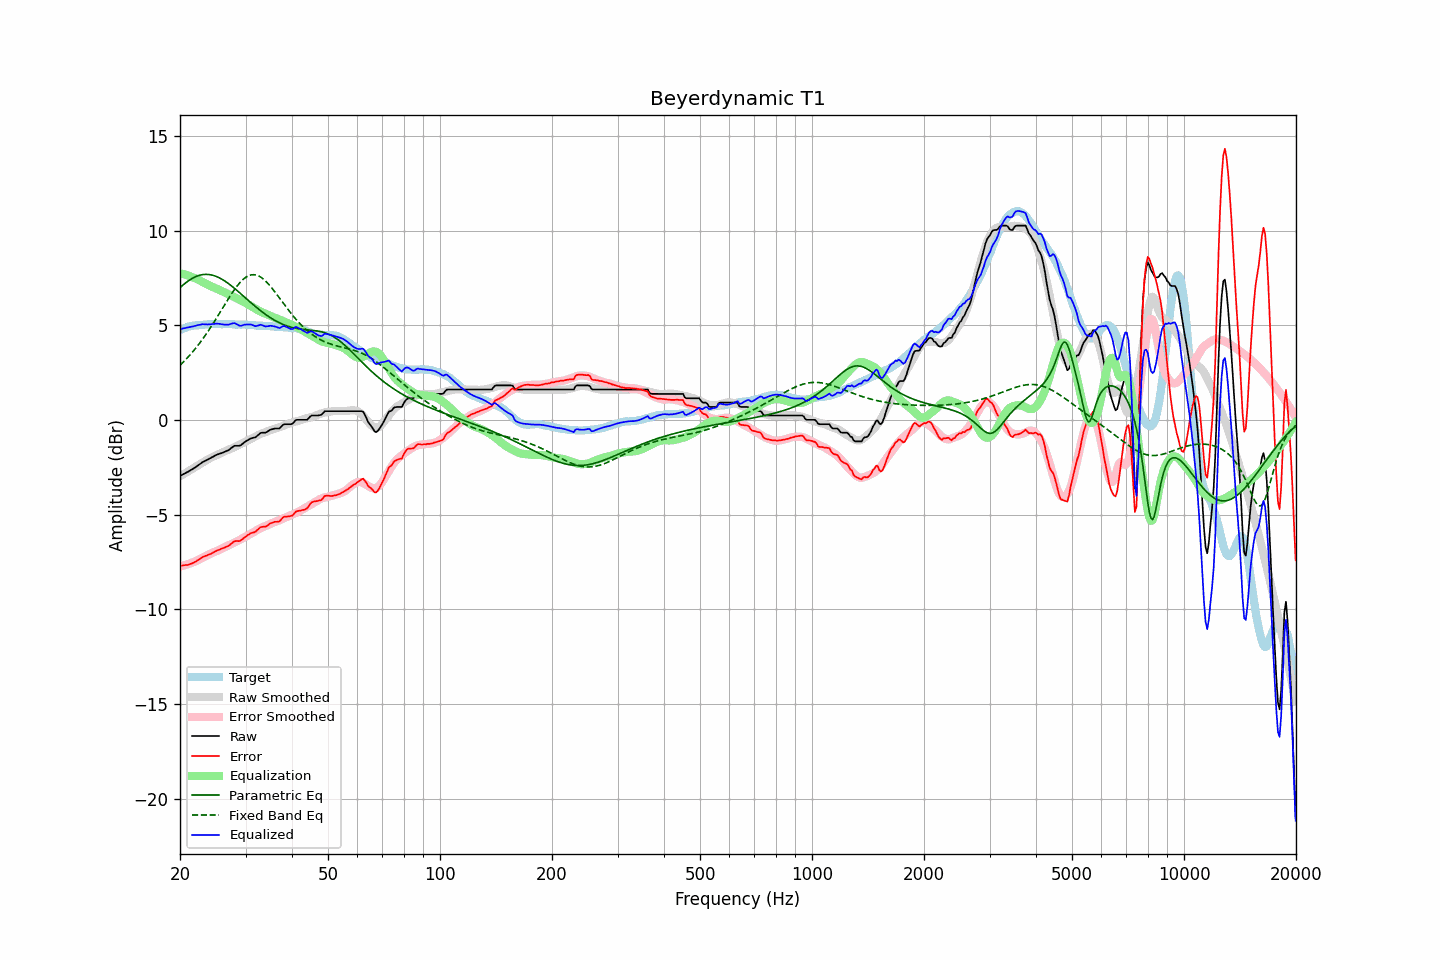

Values plotted in this chart, from the file beside it:
frequency, raw, error, smoothed, error_smoothed, equalization, parametric_eq, fixed_band_eq, equalized_raw, equalized_smoothed, target
20.00, -2.96, -7.70, -2.98, -7.75, 7.75, 6.98, 2.88, 4.79, 4.76, 4.74
20.20, -2.92, -7.70, -2.93, -7.72, 7.72, 7.06, 2.96, 4.80, 4.79, 4.78
20.40, -2.87, -7.68, -2.88, -7.70, 7.70, 7.13, 3.05, 4.83, 4.82, 4.81
20.61, -2.83, -7.67, -2.83, -7.67, 7.67, 7.20, 3.13, 4.84, 4.85, 4.84
20.81, -2.78, -7.66, -2.78, -7.65, 7.65, 7.27, 3.22, 4.87, 4.87, 4.88
21.02, -2.74, -7.66, -2.72, -7.62, 7.62, 7.33, 3.31, 4.88, 4.90, 4.92
21.23, -2.69, -7.62, -2.67, -7.59, 7.59, 7.39, 3.41, 4.90, 4.92, 4.93
21.44, -2.64, -7.59, -2.62, -7.56, 7.56, 7.44, 3.50, 4.92, 4.94, 4.95
21.66, -2.59, -7.56, -2.57, -7.53, 7.53, 7.49, 3.60, 4.94, 4.96, 4.97
21.87, -2.54, -7.52, -2.52, -7.49, 7.49, 7.53, 3.70, 4.95, 4.97, 4.98
22.09, -2.48, -7.47, -2.47, -7.46, 7.46, 7.57, 3.81, 4.98, 4.99, 4.99
22.31, -2.42, -7.41, -2.42, -7.42, 7.42, 7.61, 3.92, 5.00, 5.00, 4.99
22.54, -2.36, -7.36, -2.36, -7.38, 7.38, 7.63, 4.03, 5.02, 5.01, 5.00
22.76, -2.30, -7.31, -2.31, -7.33, 7.33, 7.65, 4.14, 5.03, 5.02, 5.01
22.99, -2.23, -7.24, -2.26, -7.28, 7.28, 7.67, 4.26, 5.05, 5.03, 5.01
23.22, -2.19, -7.21, -2.20, -7.24, 7.24, 7.68, 4.37, 5.05, 5.03, 5.02
23.45, -2.15, -7.18, -2.15, -7.19, 7.19, 7.68, 4.50, 5.04, 5.04, 5.03
23.69, -2.11, -7.15, -2.10, -7.15, 7.15, 7.68, 4.62, 5.04, 5.05, 5.04
23.92, -2.06, -7.11, -2.06, -7.11, 7.11, 7.68, 4.75, 5.05, 5.05, 5.05
24.16, -2.02, -7.08, -2.01, -7.07, 7.07, 7.66, 4.88, 5.05, 5.05, 5.06
24.40, -1.97, -7.04, -1.97, -7.03, 7.03, 7.65, 5.01, 5.06, 5.06, 5.07
24.65, -1.93, -6.99, -1.93, -6.99, 6.99, 7.62, 5.14, 5.06, 5.06, 5.06
24.89, -1.88, -6.94, -1.90, -6.96, 6.96, 7.59, 5.28, 5.08, 5.06, 5.06
25.14, -1.84, -6.90, -1.86, -6.92, 6.92, 7.56, 5.41, 5.08, 5.06, 5.06
25.39, -1.81, -6.87, -1.82, -6.89, 6.89, 7.52, 5.55, 5.08, 5.06, 5.06
25.65, -1.78, -6.84, -1.78, -6.84, 6.84, 7.48, 5.69, 5.06, 5.06, 5.06
25.91, -1.75, -6.79, -1.74, -6.80, 6.80, 7.43, 5.83, 5.05, 5.06, 5.04
26.16, -1.72, -6.77, -1.69, -6.75, 6.75, 7.38, 5.97, 5.03, 5.06, 5.05
26.43, -1.68, -6.73, -1.66, -6.71, 6.71, 7.33, 6.11, 5.03, 5.06, 5.05
26.69, -1.64, -6.69, -1.62, -6.67, 6.67, 7.27, 6.25, 5.03, 5.05, 5.05
26.96, -1.61, -6.66, -1.58, -6.63, 6.63, 7.21, 6.38, 5.02, 5.05, 5.05
27.23, -1.55, -6.60, -1.55, -6.60, 6.60, 7.14, 6.52, 5.05, 5.05, 5.05
27.50, -1.48, -6.53, -1.51, -6.56, 6.56, 7.08, 6.65, 5.08, 5.05, 5.05
27.77, -1.42, -6.46, -1.48, -6.52, 6.52, 7.01, 6.77, 5.10, 5.04, 5.04
28.05, -1.37, -6.41, -1.44, -6.48, 6.48, 6.94, 6.89, 5.11, 5.04, 5.04
28.33, -1.37, -6.39, -1.39, -6.43, 6.43, 6.87, 7.01, 5.06, 5.04, 5.02
28.62, -1.37, -6.40, -1.35, -6.39, 6.39, 6.79, 7.12, 5.02, 5.04, 5.03
28.90, -1.37, -6.40, -1.31, -6.34, 6.34, 6.72, 7.22, 4.97, 5.04, 5.03
29.19, -1.33, -6.35, -1.27, -6.30, 6.30, 6.65, 7.31, 4.97, 5.03, 5.02
29.48, -1.26, -6.29, -1.23, -6.26, 6.26, 6.57, 7.40, 5.00, 5.03, 5.03
29.78, -1.19, -6.22, -1.19, -6.21, 6.21, 6.50, 7.47, 5.02, 5.02, 5.03
30.08, -1.13, -6.16, -1.15, -6.17, 6.17, 6.42, 7.53, 5.03, 5.02, 5.03
30.38, -1.08, -6.09, -1.10, -6.12, 6.12, 6.35, 7.59, 5.04, 5.02, 5.01
30.68, -1.03, -6.04, -1.06, -6.07, 6.07, 6.27, 7.62, 5.04, 5.01, 5.01
30.99, -0.98, -5.98, -1.01, -6.02, 6.02, 6.20, 7.65, 5.04, 5.01, 5.00
31.30, -0.96, -5.96, -0.97, -5.97, 5.97, 6.12, 7.66, 5.01, 5.00, 5.00
31.61, -0.94, -5.94, -0.92, -5.92, 5.92, 6.05, 7.67, 4.98, 5.00, 5.00
31.93, -0.92, -5.90, -0.87, -5.87, 5.87, 5.98, 7.65, 4.94, 4.99, 4.98
32.24, -0.85, -5.82, -0.83, -5.82, 5.82, 5.91, 7.63, 4.97, 4.99, 4.97
32.57, -0.78, -5.75, -0.79, -5.77, 5.77, 5.84, 7.60, 4.99, 4.98, 4.97
32.89, -0.70, -5.67, -0.75, -5.72, 5.72, 5.77, 7.55, 5.02, 4.97, 4.97
33.22, -0.68, -5.65, -0.71, -5.68, 5.68, 5.71, 7.49, 5.00, 4.97, 4.97
33.55, -0.68, -5.64, -0.68, -5.65, 5.65, 5.64, 7.43, 4.97, 4.97, 4.96
33.89, -0.68, -5.64, -0.65, -5.61, 5.61, 5.58, 7.35, 4.93, 4.96, 4.96
34.23, -0.64, -5.60, -0.62, -5.58, 5.58, 5.52, 7.27, 4.94, 4.96, 4.96
34.57, -0.59, -5.54, -0.59, -5.54, 5.54, 5.46, 7.18, 4.95, 4.95, 4.95
34.92, -0.53, -5.47, -0.56, -5.50, 5.50, 5.41, 7.08, 4.97, 4.95, 4.94
35.27, -0.50, -5.44, -0.52, -5.46, 5.46, 5.35, 6.98, 4.96, 4.94, 4.94
35.62, -0.48, -5.41, -0.49, -5.43, 5.43, 5.30, 6.87, 4.95, 4.94, 4.93
35.97, -0.46, -5.38, -0.46, -5.39, 5.39, 5.25, 6.76, 4.93, 4.93, 4.92
... 635 more rows
